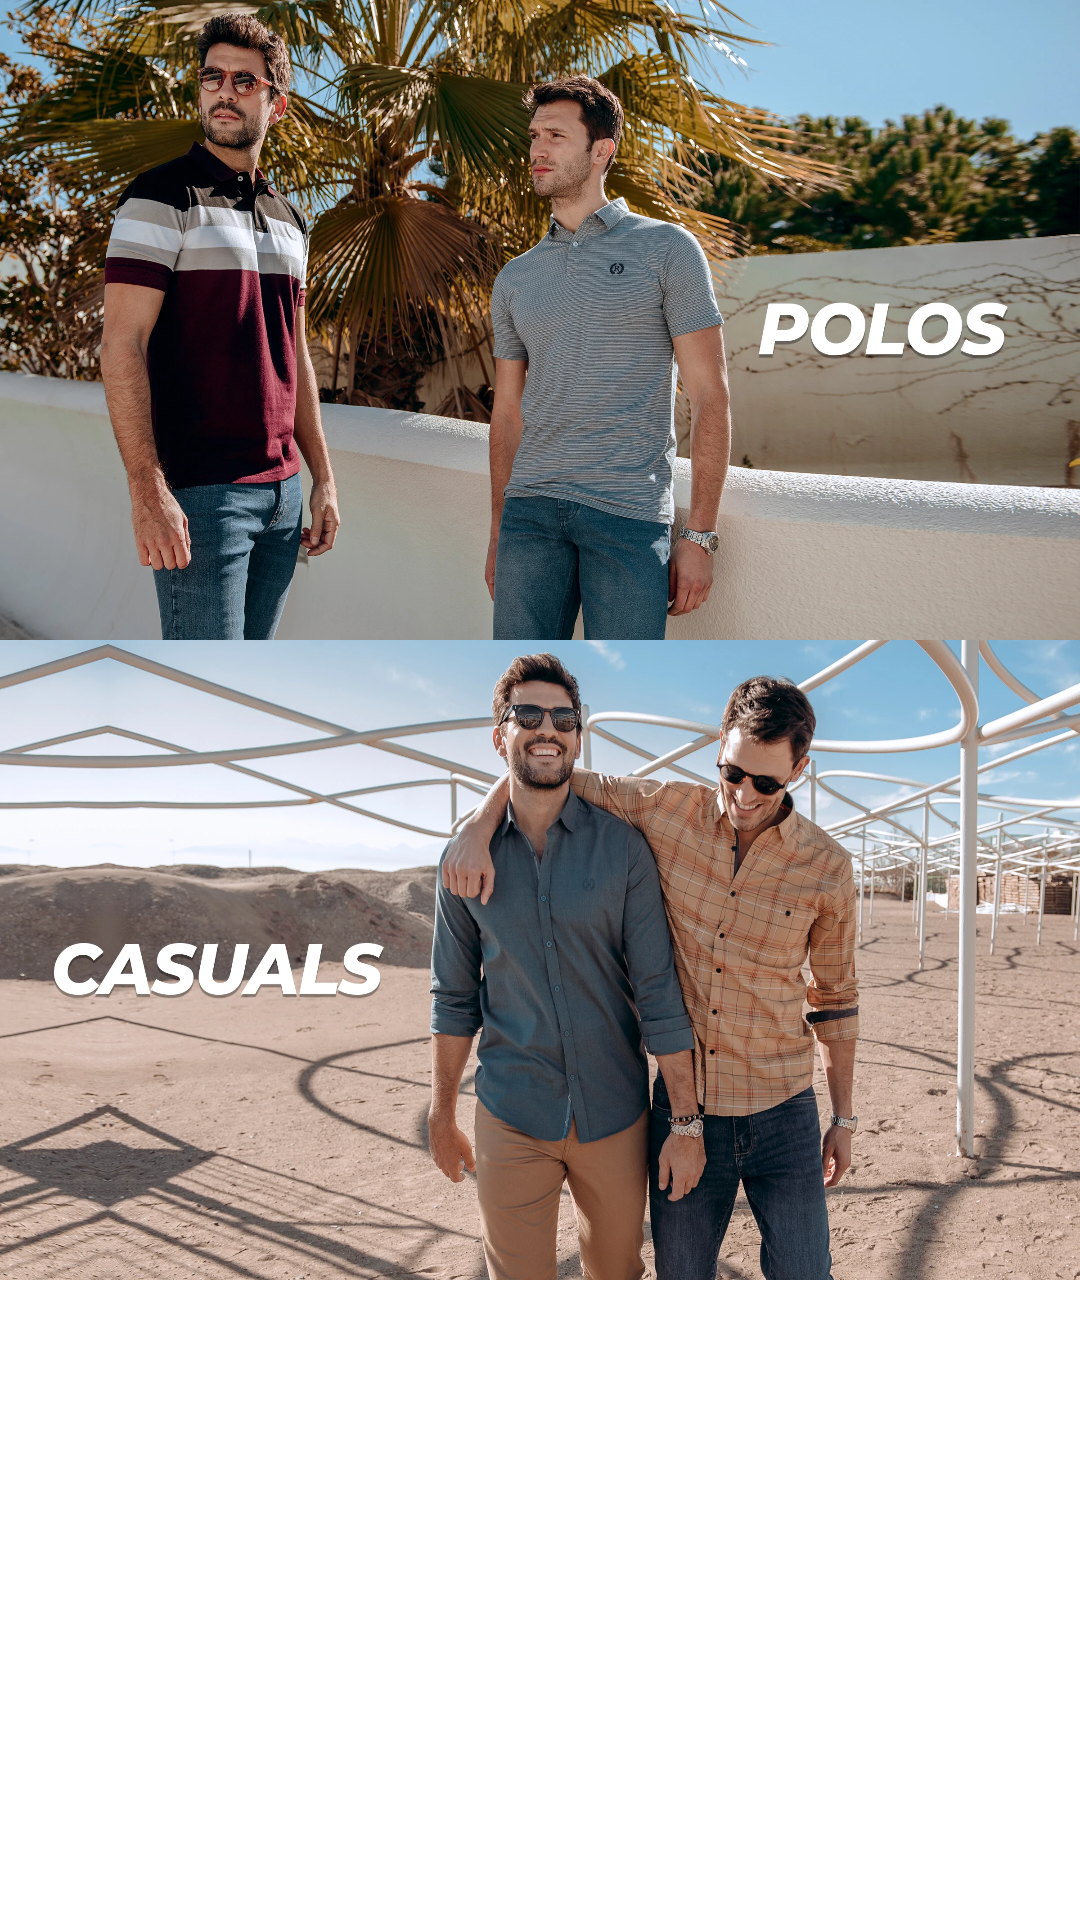

Write the Android layout XML for this screen, with the resource values it uses.
<!-- AndroidManifest.xml: application theme Theme.LabCommerece -->
<!-- res/layout/activity_main.xml -->
<?xml version="1.0" encoding="utf-8"?>
<LinearLayout xmlns:android="http://schemas.android.com/apk/res/android"
    xmlns:tools="http://schemas.android.com/tools"
    android:layout_width="match_parent"
    android:layout_height="match_parent"
    android:orientation="vertical"
    android:weightSum="3"
    tools:context=".MainActivity">

    <ImageView
        android:id="@+id/polos_banner"
        android:layout_width="match_parent"
        android:layout_height="match_parent"
        android:layout_weight="1"
        android:src="@drawable/polos_banner"
        android:scaleType="fitXY"/>

    <ImageView
        android:id="@+id/casuals_banner"
        android:layout_width="match_parent"
        android:layout_height="match_parent"
        android:layout_weight="1"
        android:src="@drawable/casuals_banner"
        android:scaleType="fitXY"/>

    <ImageView
        android:id="@+id/bottoms_banner"
        android:layout_width="match_parent"
        android:layout_height="match_parent"
        android:layout_weight="1"
        android:src="@drawable/bottoms_benner"
        android:scaleType="fitXY"/>

</LinearLayout>
<!-- resources referenced by this layout -->
<resources>
  <!-- drawable casuals_banner: jpg bitmap (drawable-v24, 546450 bytes) -->
  <!-- drawable polos_banner: jpg bitmap (drawable-v24, 693712 bytes) -->
  <style name="Theme.LabCommerece" parent="Theme.MaterialComponents.DayNight.DarkActionBar">
          
          <item name="colorPrimary">@color/purple_500</item>
          <item name="colorPrimaryVariant">@color/purple_700</item>
          <item name="colorOnPrimary">@color/white</item>
          
          <item name="colorSecondary">@color/teal_200</item>
          <item name="colorSecondaryVariant">@color/teal_700</item>
          <item name="colorOnSecondary">@color/black</item>
          
          <item name="android:statusBarColor" tools:targetApi="l">?attr/colorPrimaryVariant</item>
          
      </style>
  <!-- not gathered from this repository: default colours our renderer supplied (Android Studio template values) -->
  <color name="purple_500">#FF6200EE</color>
  <color name="purple_700">#FF3700B3</color>
  <color name="teal_200">#FF03DAC5</color>
  <color name="teal_700">#FF018786</color>
  <color name="black">#FF000000</color>
  <color name="white">#FFFFFFFF</color>
</resources>
